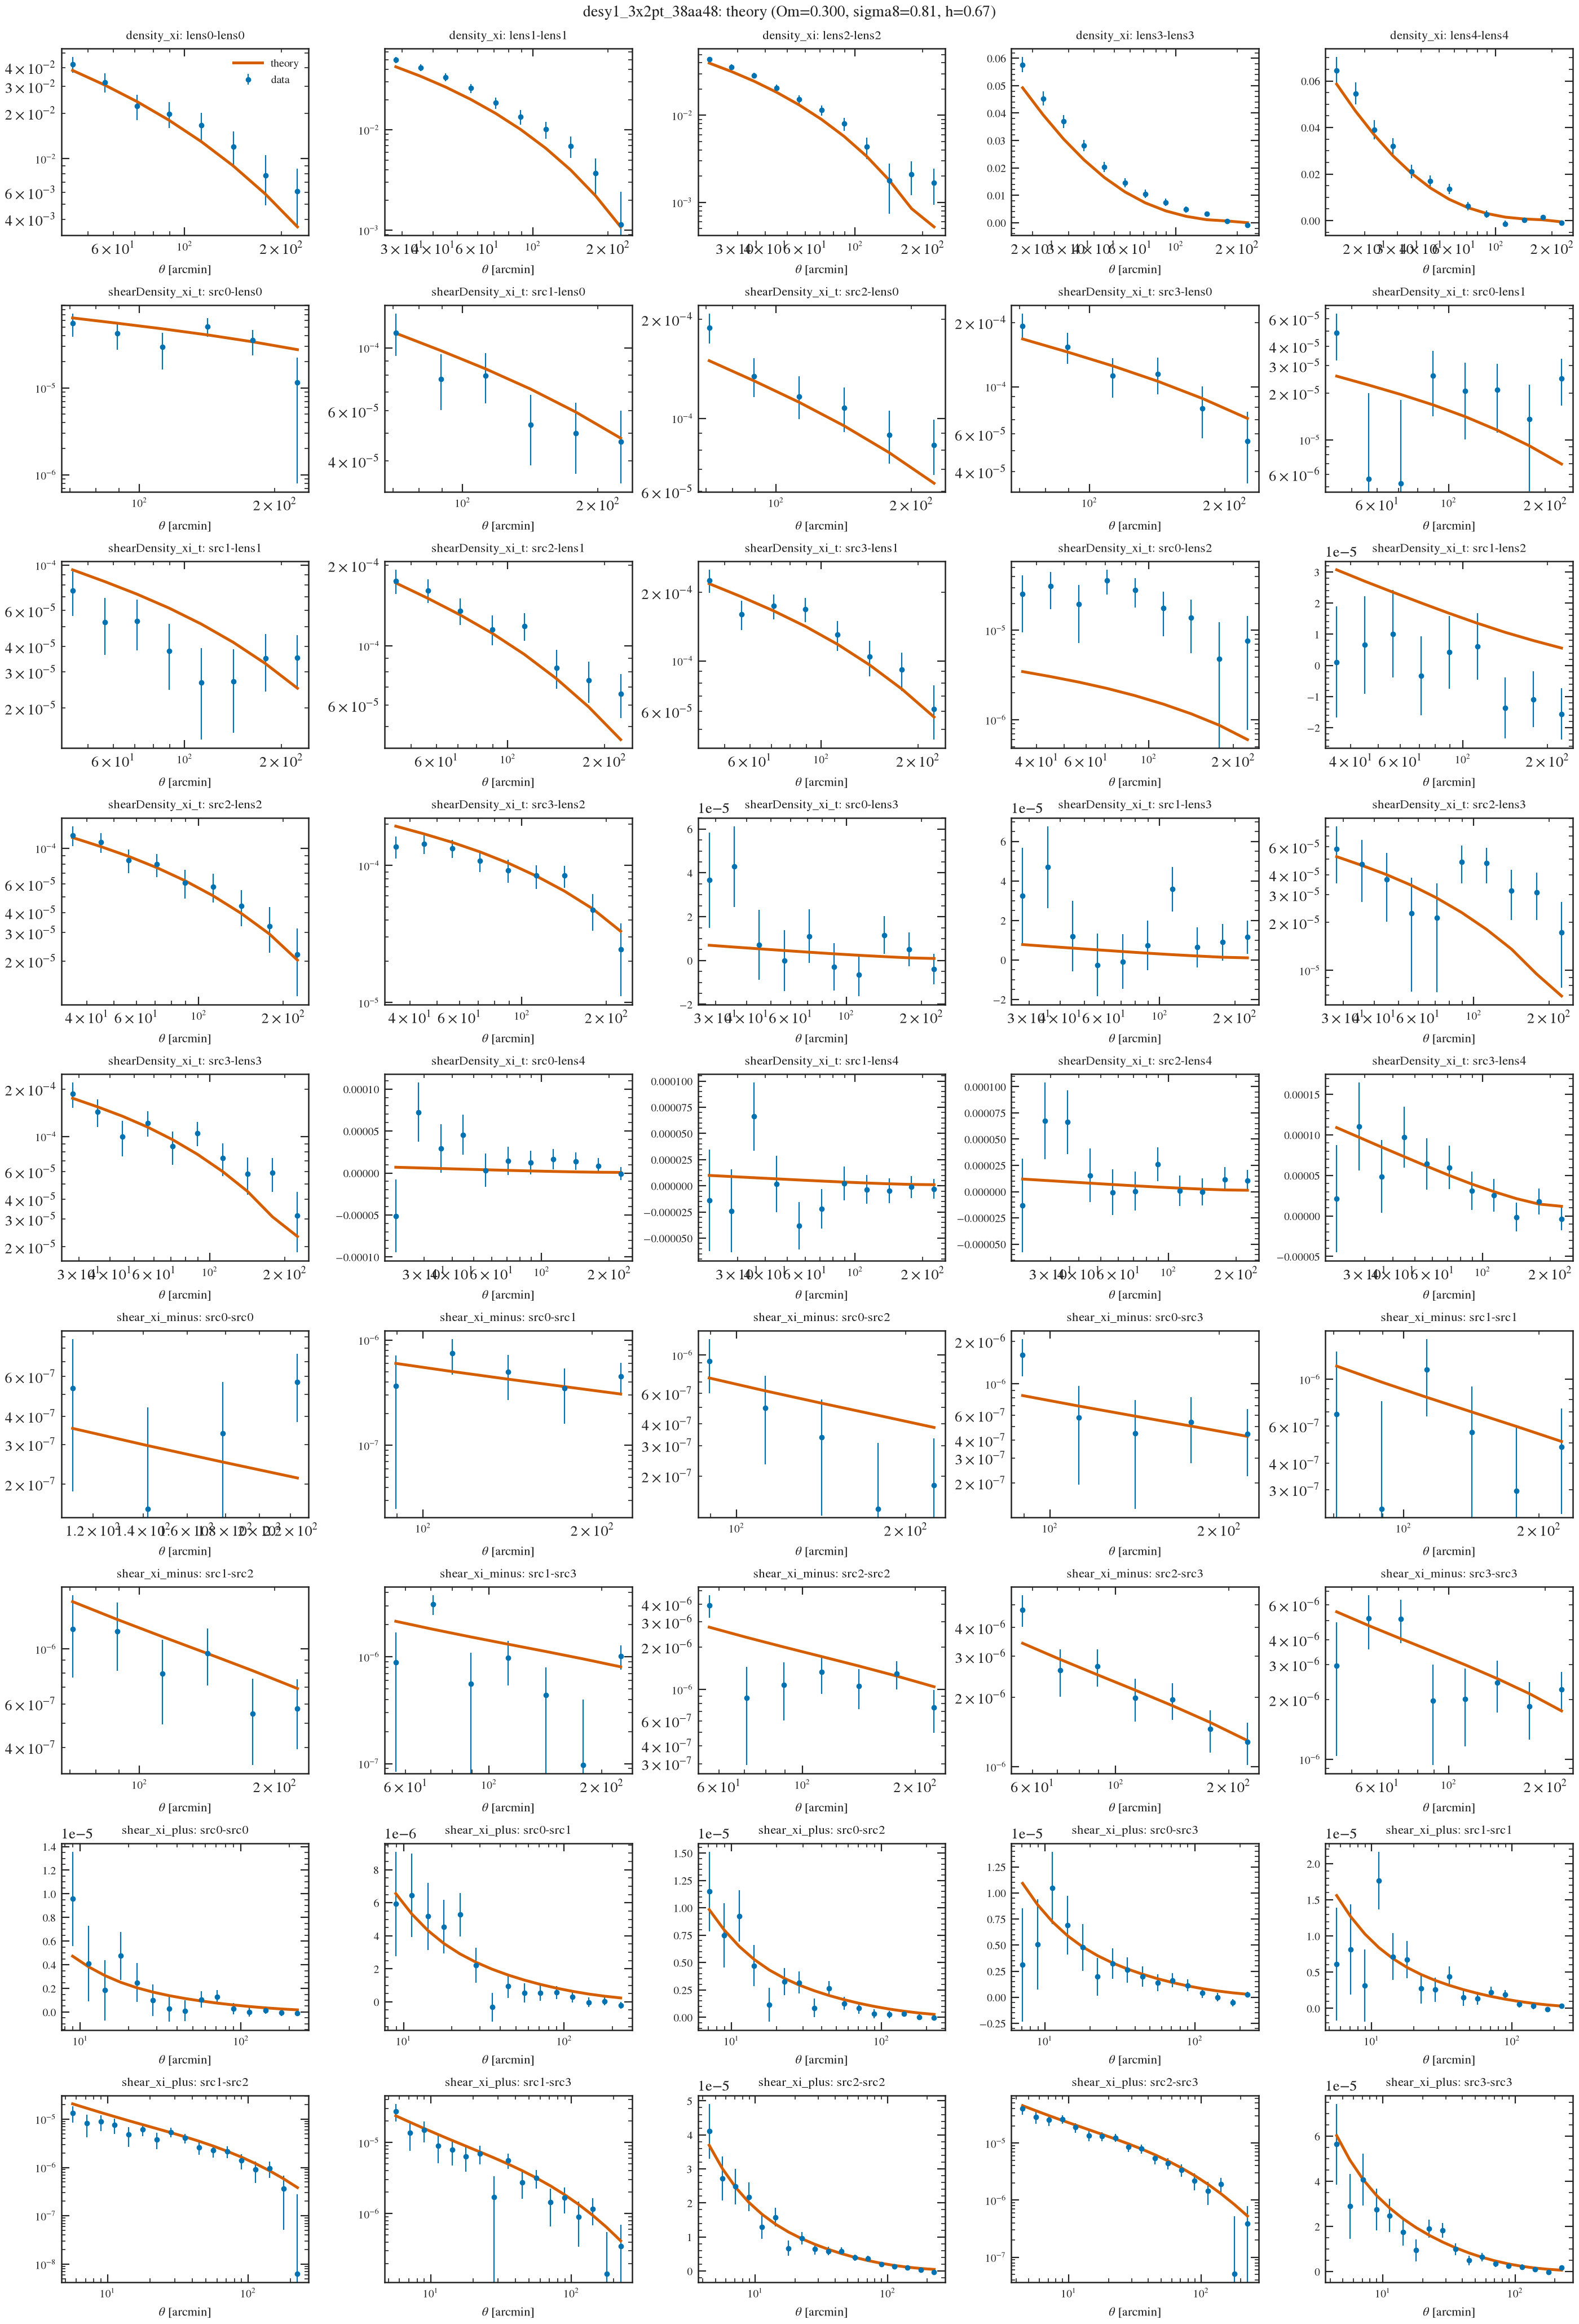

Values plotted in this chart, from the file beside it:
# label: theory vector (Om=0.300, sigma8=0.81, h=0.67)
# quantity: theory_vector
# experiment: /Users/nramachandra/hep-ge…
# loglike_at_point: -275.7848708854582
# chi2_at_point: 551.5697417709164
# statistics: 0: galaxy_density_xi lens0…, n=8) | 1: galaxy_density_xi lens1-lens1 …, n=10) | 2: galaxy_density_xi lens2-lens2…, n=11) | 3: galaxy_density_xi lens3-lens3…, n=12) | 4: galaxy_density_xi lens4-lens4…, n=13) | 5: galaxy_shearDensity_xi_t src0…, n=6) | 6: galaxy_shearDensity_xi_t src1-…, n=6) | 7: galaxy_shearDensity_xi_t src2-…, n=6) | 8: galaxy_shearDensity_xi_t src3-…, n=6) | 9: galaxy_shearDensity_xi_t src0-…, n=8) | 10: galaxy_shearDensity_xi_t src1…, n=8) | 11: galaxy_shearDensity_xi_t src2…, n=8) | 12: galaxy_shearDensity_xi_t src3…, n=8) | 13: galaxy_shearDensity_xi_t src0…, n=9) | 14: galaxy_shearDensity_xi_t src1…, n=9) | 15: galaxy_shearDensity_xi_t src2…, n=9) | 16: galaxy_shearDensity_xi_t src3…, n=9) | 17: galaxy_shearDensity_xi_t src0…, n=10) | 18: galaxy_shearDensity_xi_t src…, n=10) | 19: galaxy_shearDensity_xi_t src…, n=10) | 20: galaxy_shearDensity_xi_t src…, n=10) | 21: galaxy_shearDensity_xi_t src…, n=11) | 22: galaxy_shearDensity_xi_t src…, n=11) | 23: galaxy_shearDensity_xi_t src…
statistic_index, x, theory, data, sigma
0, 44.84, 0.03825, 0.0419, 0.00493
0, 56.44, 0.03064, 0.032, 0.004592
0, 71.06, 0.02386, 0.02221, 0.004246
0, 89.46, 0.01797, 0.01981, 0.003889
0, 112.6, 0.01301, 0.0166, 0.003522
0, 141.7, 0.008982, 0.01204, 0.003156
0, 178.4, 0.005857, 0.007737, 0.002805
0, 224.6, 0.003559, 0.006101, 0.002479
1, 28.29, 0.04251, 0.04977, 0.003337
1, 35.62, 0.03417, 0.04165, 0.003125
1, 44.83, 0.02667, 0.03361, 0.002904
1, 56.44, 0.02012, 0.02601, 0.002671
1, 71.05, 0.01459, 0.0186, 0.002428
1, 89.45, 0.01008, 0.01352, 0.00218
1, 112.6, 0.006573, 0.01013, 0.001936
1, 141.8, 0.003985, 0.006937, 0.001707
1, 178.5, 0.0022, 0.003705, 0.001488
1, 224.6, 0.001082, 0.001135, 0.001269
2, 22.47, 0.03983, 0.04426, 0.002401
2, 28.29, 0.03177, 0.03602, 0.002241
2, 35.61, 0.02463, 0.0286, 0.002075
2, 44.83, 0.0184, 0.02052, 0.001901
2, 56.44, 0.01317, 0.01524, 0.001722
2, 71.05, 0.008967, 0.01148, 0.001541
2, 89.45, 0.005736, 0.008025, 0.001365
2, 112.6, 0.003392, 0.00437, 0.0012
2, 141.8, 0.001809, 0.001776, 0.001039
2, 178.5, 0.0008501, 0.002101, 0.0008795
2, 224.6, 0.0005251, 0.001681, 0.0007462
3, 17.85, 0.04922, 0.05768, 0.002746
3, 22.48, 0.03938, 0.04532, 0.002512
3, 28.29, 0.03057, 0.03692, 0.002291
3, 35.61, 0.02295, 0.02821, 0.002078
3, 44.83, 0.01648, 0.02036, 0.001868
3, 56.44, 0.01126, 0.01462, 0.001663
3, 71.05, 0.007245, 0.01054, 0.001469
3, 89.46, 0.004312, 0.007468, 0.001288
3, 112.6, 0.002319, 0.004863, 0.001115
3, 141.8, 0.001094, 0.003154, 0.0009436
3, 178.5, 0.0006281, 0.0005391, 0.0007995
3, 224.6, 4.1907039e-06, -0.0008348, 0.0006838
4, 14.17, 0.05863, 0.06455, 0.005712
4, 17.85, 0.04709, 0.05467, 0.004792
4, 22.46, 0.03688, 0.03905, 0.004046
4, 28.29, 0.02786, 0.03195, 0.003436
4, 35.61, 0.02029, 0.02114, 0.002926
4, 44.84, 0.01403, 0.01691, 0.002495
4, 56.44, 0.009164, 0.01359, 0.002129
4, 71.06, 0.005568, 0.006228, 0.001817
4, 89.44, 0.003077, 0.002746, 0.001549
4, 112.6, 0.001495, -0.001377, 0.0013
4, 141.8, 0.0007168, 0.0002047, 0.001091
4, 178.5, 0.0003454, 0.001561, 0.0009205
4, 224.7, -0.000524, -0.0008355, 0.0007822
... 403 more rows
